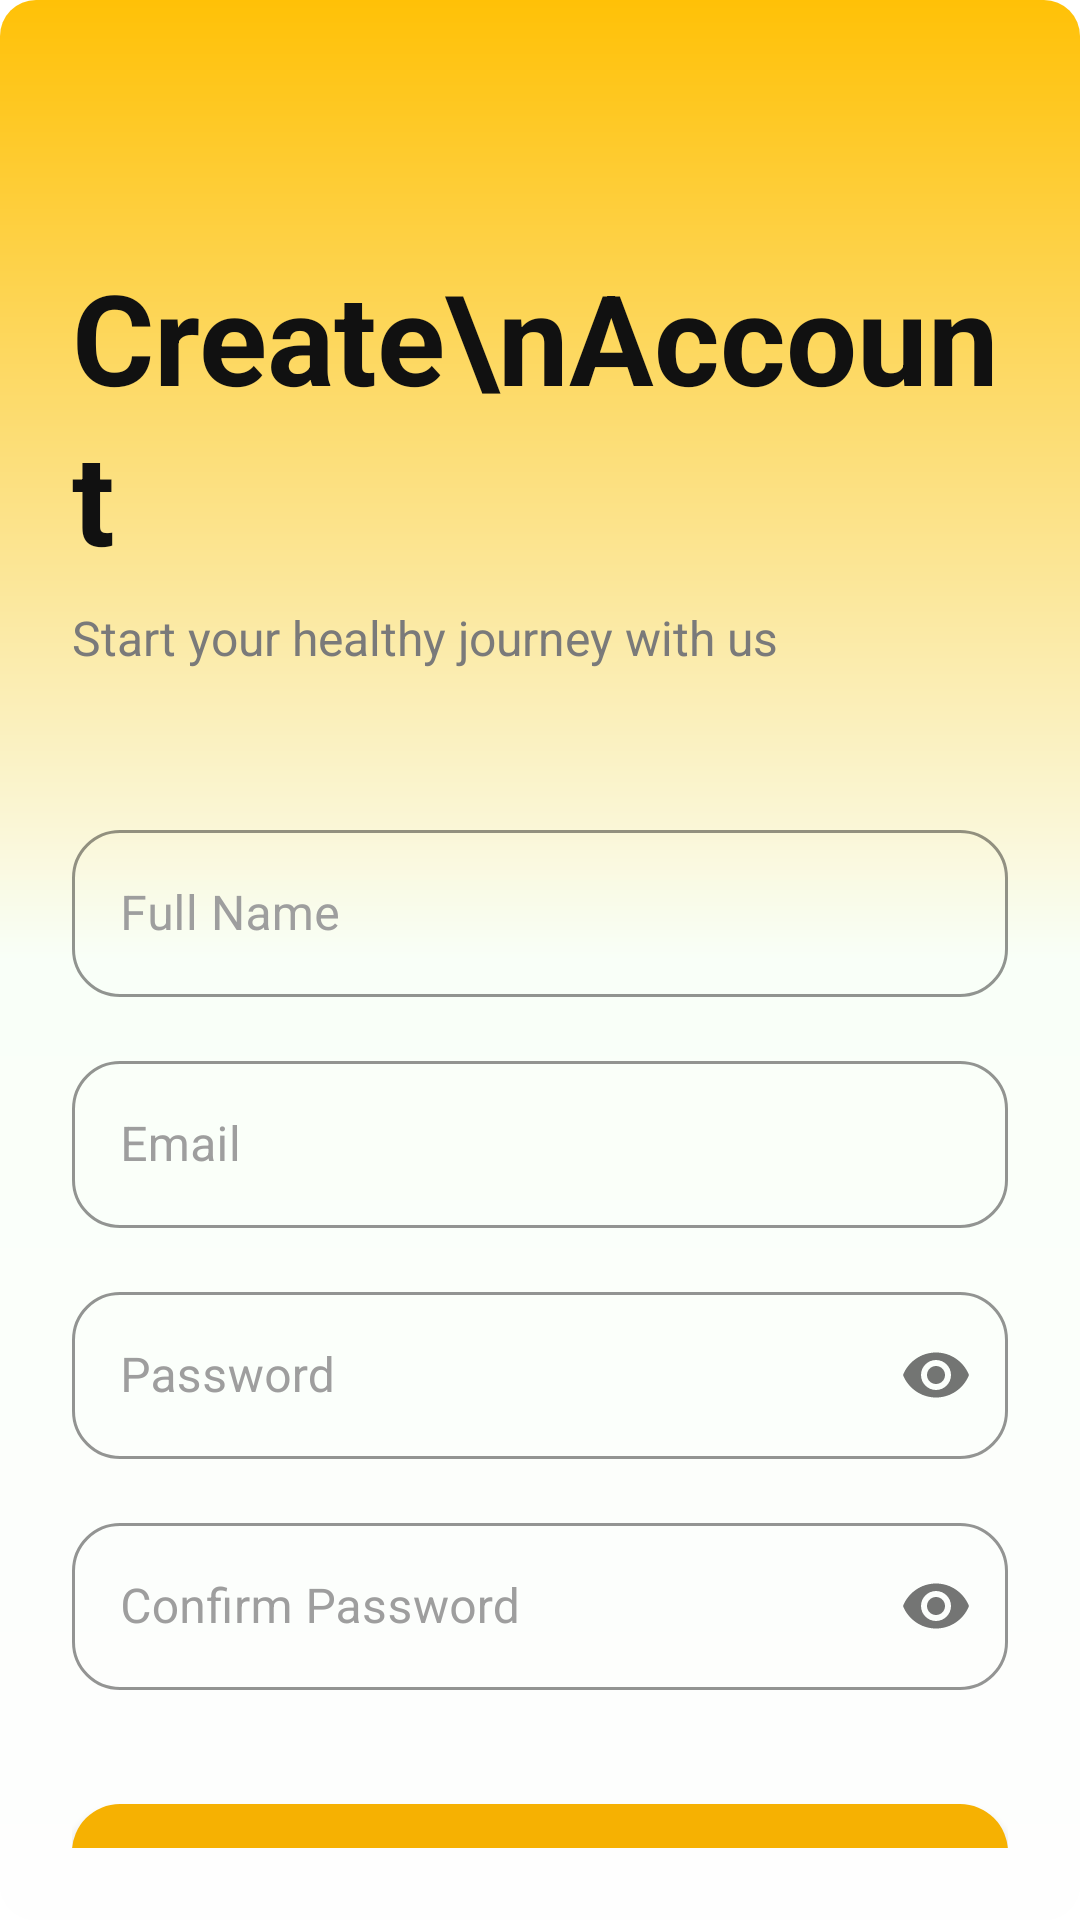

Layout XML and referenced resources for this Android screen:
<!-- AndroidManifest.xml: application theme Theme.SmartMealPlanner -->
<!-- res/layout/fragment_register.xml -->
<?xml version="1.0" encoding="utf-8"?>
<androidx.constraintlayout.widget.ConstraintLayout xmlns:android="http://schemas.android.com/apk/res/android"
    xmlns:app="http://schemas.android.com/apk/res-auto"
    xmlns:tools="http://schemas.android.com/tools"
    android:layout_width="match_parent"
    android:layout_height="match_parent"
    android:background="@drawable/bg_gradient"
    android:padding="24dp">

    <androidx.core.widget.NestedScrollView
        android:layout_width="match_parent"
        android:layout_height="match_parent"
        android:fillViewport="true">

        <androidx.constraintlayout.widget.ConstraintLayout
            android:layout_width="match_parent"
            android:layout_height="wrap_content">

            <TextView
                android:id="@+id/tvWelcome"
                android:layout_width="match_parent"
                android:layout_height="wrap_content"
                android:layout_marginTop="60dp"
                android:lineSpacingExtra="4dp"
                android:text="Create\nAccount"
                android:textColor="@color/text_primary"
                android:textSize="42sp"
                android:textStyle="bold"
                app:layout_constraintTop_toTopOf="parent"
                tools:ignore="HardcodedText" />

            <TextView
                android:id="@+id/tvSubtitle"
                android:layout_width="match_parent"
                android:layout_height="wrap_content"
                android:layout_marginTop="8dp"
                android:text="Start your healthy journey with us"
                android:textColor="@color/text_secondary"
                android:textSize="16sp"
                app:layout_constraintTop_toBottomOf="@id/tvWelcome"
                tools:ignore="HardcodedText" />

            <com.google.android.material.textfield.TextInputLayout
                android:id="@+id/tilName"
                style="@style/Widget.MaterialComponents.TextInputLayout.OutlinedBox"
                android:layout_width="match_parent"
                android:layout_height="wrap_content"
                android:layout_marginTop="48dp"
                android:hint="Full Name"
                android:textColorHint="@color/text_hint"
                app:boxCornerRadiusBottomEnd="16dp"
                app:boxCornerRadiusBottomStart="16dp"
                app:boxCornerRadiusTopEnd="16dp"
                app:boxCornerRadiusTopStart="16dp"
                app:boxStrokeColor="@color/primary_dark_green"
                app:hintTextColor="@color/primary_dark_green"
                app:layout_constraintTop_toBottomOf="@id/tvSubtitle"
                tools:ignore="HardcodedText">

                <com.google.android.material.textfield.TextInputEditText
                    android:id="@+id/etName"
                    android:textColor="@color/primary_dark_green"
                    android:layout_width="match_parent"
                    android:layout_height="wrap_content"
                    android:inputType="textPersonName" />
            </com.google.android.material.textfield.TextInputLayout>

            <com.google.android.material.textfield.TextInputLayout
                android:id="@+id/tilEmail"
                style="@style/Widget.MaterialComponents.TextInputLayout.OutlinedBox"
                android:layout_width="match_parent"
                android:layout_height="wrap_content"
                android:layout_marginTop="16dp"
                android:hint="Email"
                android:textColorHint="@color/text_hint"
                app:boxCornerRadiusBottomEnd="16dp"
                app:boxCornerRadiusBottomStart="16dp"
                app:boxCornerRadiusTopEnd="16dp"
                app:boxCornerRadiusTopStart="16dp"
                app:boxStrokeColor="@color/primary_dark_green"
                app:hintTextColor="@color/primary_dark_green"
                app:layout_constraintTop_toBottomOf="@id/tilName"
                tools:ignore="HardcodedText">

                <com.google.android.material.textfield.TextInputEditText
                    android:id="@+id/etEmail"
                    android:textColor="@color/primary_dark_green"
                    android:layout_width="match_parent"
                    android:layout_height="wrap_content"
                    android:inputType="textEmailAddress" />
            </com.google.android.material.textfield.TextInputLayout>

            <com.google.android.material.textfield.TextInputLayout
                android:id="@+id/tilPassword"
                style="@style/Widget.MaterialComponents.TextInputLayout.OutlinedBox"
                android:layout_width="match_parent"
                android:layout_height="wrap_content"
                android:layout_marginTop="16dp"
                android:hint="Password"
                android:textColorHint="@color/text_hint"
                app:boxCornerRadiusBottomEnd="16dp"
                app:boxCornerRadiusBottomStart="16dp"
                app:boxCornerRadiusTopEnd="16dp"
                app:boxCornerRadiusTopStart="16dp"
                app:boxStrokeColor="@color/primary_dark_green"
                app:hintTextColor="@color/primary_dark_green"
                app:passwordToggleEnabled="true"
                app:layout_constraintTop_toBottomOf="@id/tilEmail"
                tools:ignore="HardcodedText">

                <com.google.android.material.textfield.TextInputEditText
                    android:id="@+id/etPassword"
                    android:textColor="@color/primary_dark_green"
                    android:layout_width="match_parent"
                    android:layout_height="wrap_content"
                    android:inputType="textPassword" />
            </com.google.android.material.textfield.TextInputLayout>

            <com.google.android.material.textfield.TextInputLayout
                android:id="@+id/tilConfirmPassword"
                style="@style/Widget.MaterialComponents.TextInputLayout.OutlinedBox"
                android:layout_width="match_parent"
                android:layout_height="wrap_content"
                android:layout_marginTop="16dp"
                android:hint="Confirm Password"
                android:textColorHint="@color/text_hint"
                app:boxCornerRadiusBottomEnd="16dp"
                app:boxCornerRadiusBottomStart="16dp"
                app:boxCornerRadiusTopEnd="16dp"
                app:boxCornerRadiusTopStart="16dp"
                app:boxStrokeColor="@color/primary_dark_green"
                app:hintTextColor="@color/primary_dark_green"
                app:passwordToggleEnabled="true"
                app:layout_constraintTop_toBottomOf="@id/tilPassword"
                tools:ignore="HardcodedText">

                <com.google.android.material.textfield.TextInputEditText
                    android:id="@+id/etConfirmPassword"
                    android:textColor="@color/primary_dark_green"
                    android:layout_width="match_parent"
                    android:layout_height="wrap_content"
                    android:inputType="textPassword" />
            </com.google.android.material.textfield.TextInputLayout>

            <com.google.android.material.button.MaterialButton
                android:id="@+id/btnRegister"
                android:layout_width="match_parent"
                android:layout_height="60dp"
                android:layout_marginTop="32dp"
                android:text="Register"
                android:textAllCaps="false"
                android:textSize="18sp"
                android:textStyle="bold"
                app:backgroundTint="@color/button_bg"
                app:cornerRadius="16dp"
                app:layout_constraintTop_toBottomOf="@id/tilConfirmPassword"
                tools:ignore="HardcodedText" />

            <LinearLayout
                android:layout_width="wrap_content"
                android:layout_height="wrap_content"
                android:layout_marginTop="24dp"
                android:orientation="horizontal"
                app:layout_constraintEnd_toEndOf="parent"
                app:layout_constraintStart_toStartOf="parent"
                app:layout_constraintTop_toBottomOf="@id/btnRegister">

                <TextView
                    android:layout_width="wrap_content"
                    android:layout_height="wrap_content"
                    android:text="Already have an account? "
                    android:textColor="@color/text_secondary"
                    tools:ignore="HardcodedText" />

                <TextView
                    android:id="@+id/btnGoLogin"
                    android:layout_width="wrap_content"
                    android:layout_height="wrap_content"
                    android:text="Login"
                    android:textColor="@color/button_bg"
                    android:textStyle="bold"
                    tools:ignore="HardcodedText" />
            </LinearLayout>

        </androidx.constraintlayout.widget.ConstraintLayout>
    </androidx.core.widget.NestedScrollView>

</androidx.constraintlayout.widget.ConstraintLayout>
<!-- resources referenced by this layout -->
<resources>
  <color name="button_bg">#F6B102</color>
  <color name="primary_dark_green">#0F4D1F</color>
  <color name="text_hint">#9E9E9E</color>
  <color name="text_primary">#111111</color>
  <color name="text_secondary">#7A7A7A</color>
  <!-- drawable bg_gradient (drawable) -->
  <?xml version="1.0" encoding="utf-8"?>
  <shape xmlns:android="http://schemas.android.com/apk/res/android"
      android:shape="rectangle">
      <gradient
          android:startColor="@color/gradient_start"
          android:centerColor="#F9FFF8"
          android:endColor="@color/gradient_end"
          android:angle="120"
          android:type="linear" />
      <corners android:radius="12dp" />
  </shape>
  <style name="Theme.SmartMealPlanner" parent="Theme.MaterialComponents.DayNight.NoActionBar">
          
          <item name="colorPrimary">@color/purple_500</item>
          <item name="colorPrimaryVariant">@color/purple_700</item>
          <item name="colorOnPrimary">@color/white</item>
          
          <item name="colorSecondary">@color/teal_200</item>
          <item name="colorSecondaryVariant">@color/teal_700</item>
          <item name="colorOnSecondary">@color/black</item>
          
          <item name="android:statusBarColor">?attr/colorPrimaryVariant</item>
          
      </style>
  <color name="gradient_start">#FFC107</color>
  <color name="gradient_end">#FEFEFE</color>
  <color name="purple_500">#FF6200EE</color>
  <color name="purple_700">#FF3700B3</color>
  <color name="white">#FFFFFFFF</color>
  <color name="teal_200">#FF03DAC5</color>
  <color name="teal_700">#FF018786</color>
  <color name="black">#FF000000</color>
</resources>
